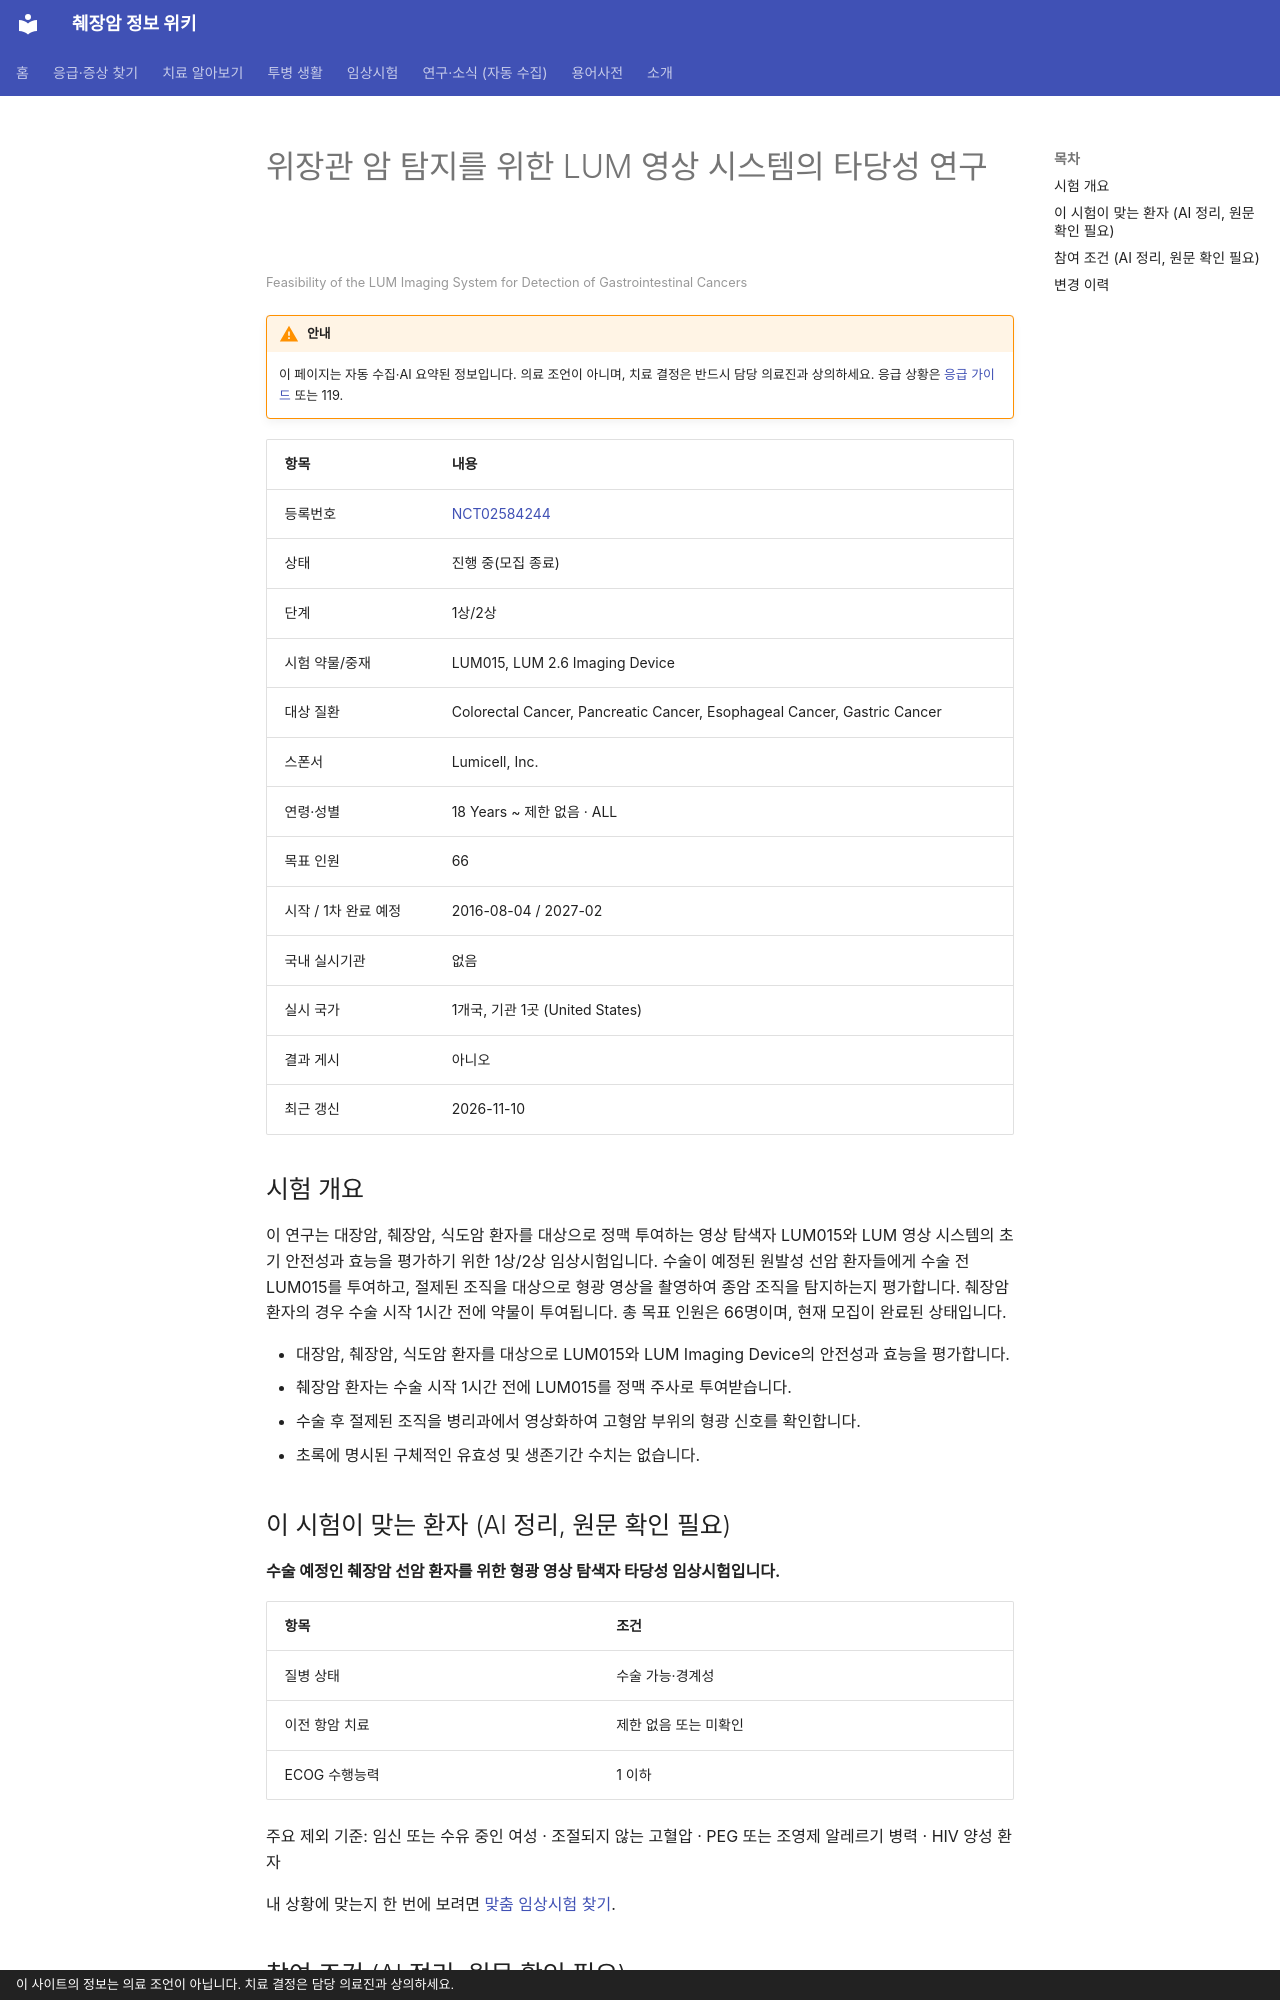

repository: hizorro88-rgb/papersearcher · page: _generated/trials/NCT02584244/index.html · generator: mkdocs · copyright: 이 사이트의 정보는 의료 조언이 아닙니다. 치료 결정은 담당 의료진과 상의하세요.

---
title: "NCT02584244 위장관 암 탐지를 위한 LUM 영상 시스템의 타당성 연구"
description: "1상/2상 · 진행 중(모집 종료)"
comments: true
search:
  boost: 0.4
---

# 위장관 암 탐지를 위한 LUM 영상 시스템의 타당성 연구

<small>Feasibility of the LUM Imaging System for Detection of Gastrointestinal Cancers</small>

!!! warning "안내"
    이 페이지는 자동 수집·AI 요약된 정보입니다. 의료 조언이 아니며, 치료 결정은 반드시 담당 의료진과 상의하세요. 응급 상황은 [응급 가이드](../../guides/emergency/index.md) 또는 119.

| 항목 | 내용 |
|---|---|
| 등록번호 | [NCT02584244](https://clinicaltrials.gov/study/NCT02584244) |
| 상태 | 진행 중(모집 종료) |
| 단계 | 1상/2상 |
| 시험 약물/중재 | LUM015, LUM 2.6 Imaging Device |
| 대상 질환 | Colorectal Cancer, Pancreatic Cancer, Esophageal Cancer, Gastric Cancer |
| 스폰서 | Lumicell, Inc. |
| 연령·성별 | 18 Years ~ 제한 없음 · ALL |
| 목표 인원 | 66 |
| 시작 / 1차 완료 예정 | 2016-08-04 / 2027-02 |
| 국내 실시기관 | 없음 |
| 실시 국가 | 1개국, 기관 1곳 (United States) |
| 결과 게시 | 아니오 |
| 최근 갱신 | 2026-11-10 |

## 시험 개요

이 연구는 대장암, 췌장암, 식도암 환자를 대상으로 정맥 투여하는 영상 탐색자 LUM015와 LUM 영상 시스템의 초기 안전성과 효능을 평가하기 위한 1상/2상 임상시험입니다. 수술이 예정된 원발성 선암 환자들에게 수술 전 LUM015를 투여하고, 절제된 조직을 대상으로 형광 영상을 촬영하여 종암 조직을 탐지하는지 평가합니다. 췌장암 환자의 경우 수술 시작 1시간 전에 약물이 투여됩니다. 총 목표 인원은 66명이며, 현재 모집이 완료된 상태입니다.

- 대장암, 췌장암, 식도암 환자를 대상으로 LUM015와 LUM Imaging Device의 안전성과 효능을 평가합니다.
- 췌장암 환자는 수술 시작 1시간 전에 LUM015를 정맥 주사로 투여받습니다.
- 수술 후 절제된 조직을 병리과에서 영상화하여 고형암 부위의 형광 신호를 확인합니다.
- 초록에 명시된 구체적인 유효성 및 생존기간 수치는 없습니다.

## 이 시험이 맞는 환자 (AI 정리, 원문 확인 필요)

**수술 예정인 췌장암 선암 환자를 위한 형광 영상 탐색자 타당성 임상시험입니다.**

| 항목 | 조건 |
|---|---|
| 질병 상태 | 수술 가능·경계성 |
| 이전 항암 치료 | 제한 없음 또는 미확인 |
| ECOG 수행능력 | 1 이하 |

주요 제외 기준: 임신 또는 수유 중인 여성 · 조절되지 않는 고혈압 · PEG 또는 조영제 알레르기 병력 · HIV 양성 환자

내 상황에 맞는지 한 번에 보려면 [맞춤 임상시험 찾기](../../guides/trials/finder.md).
